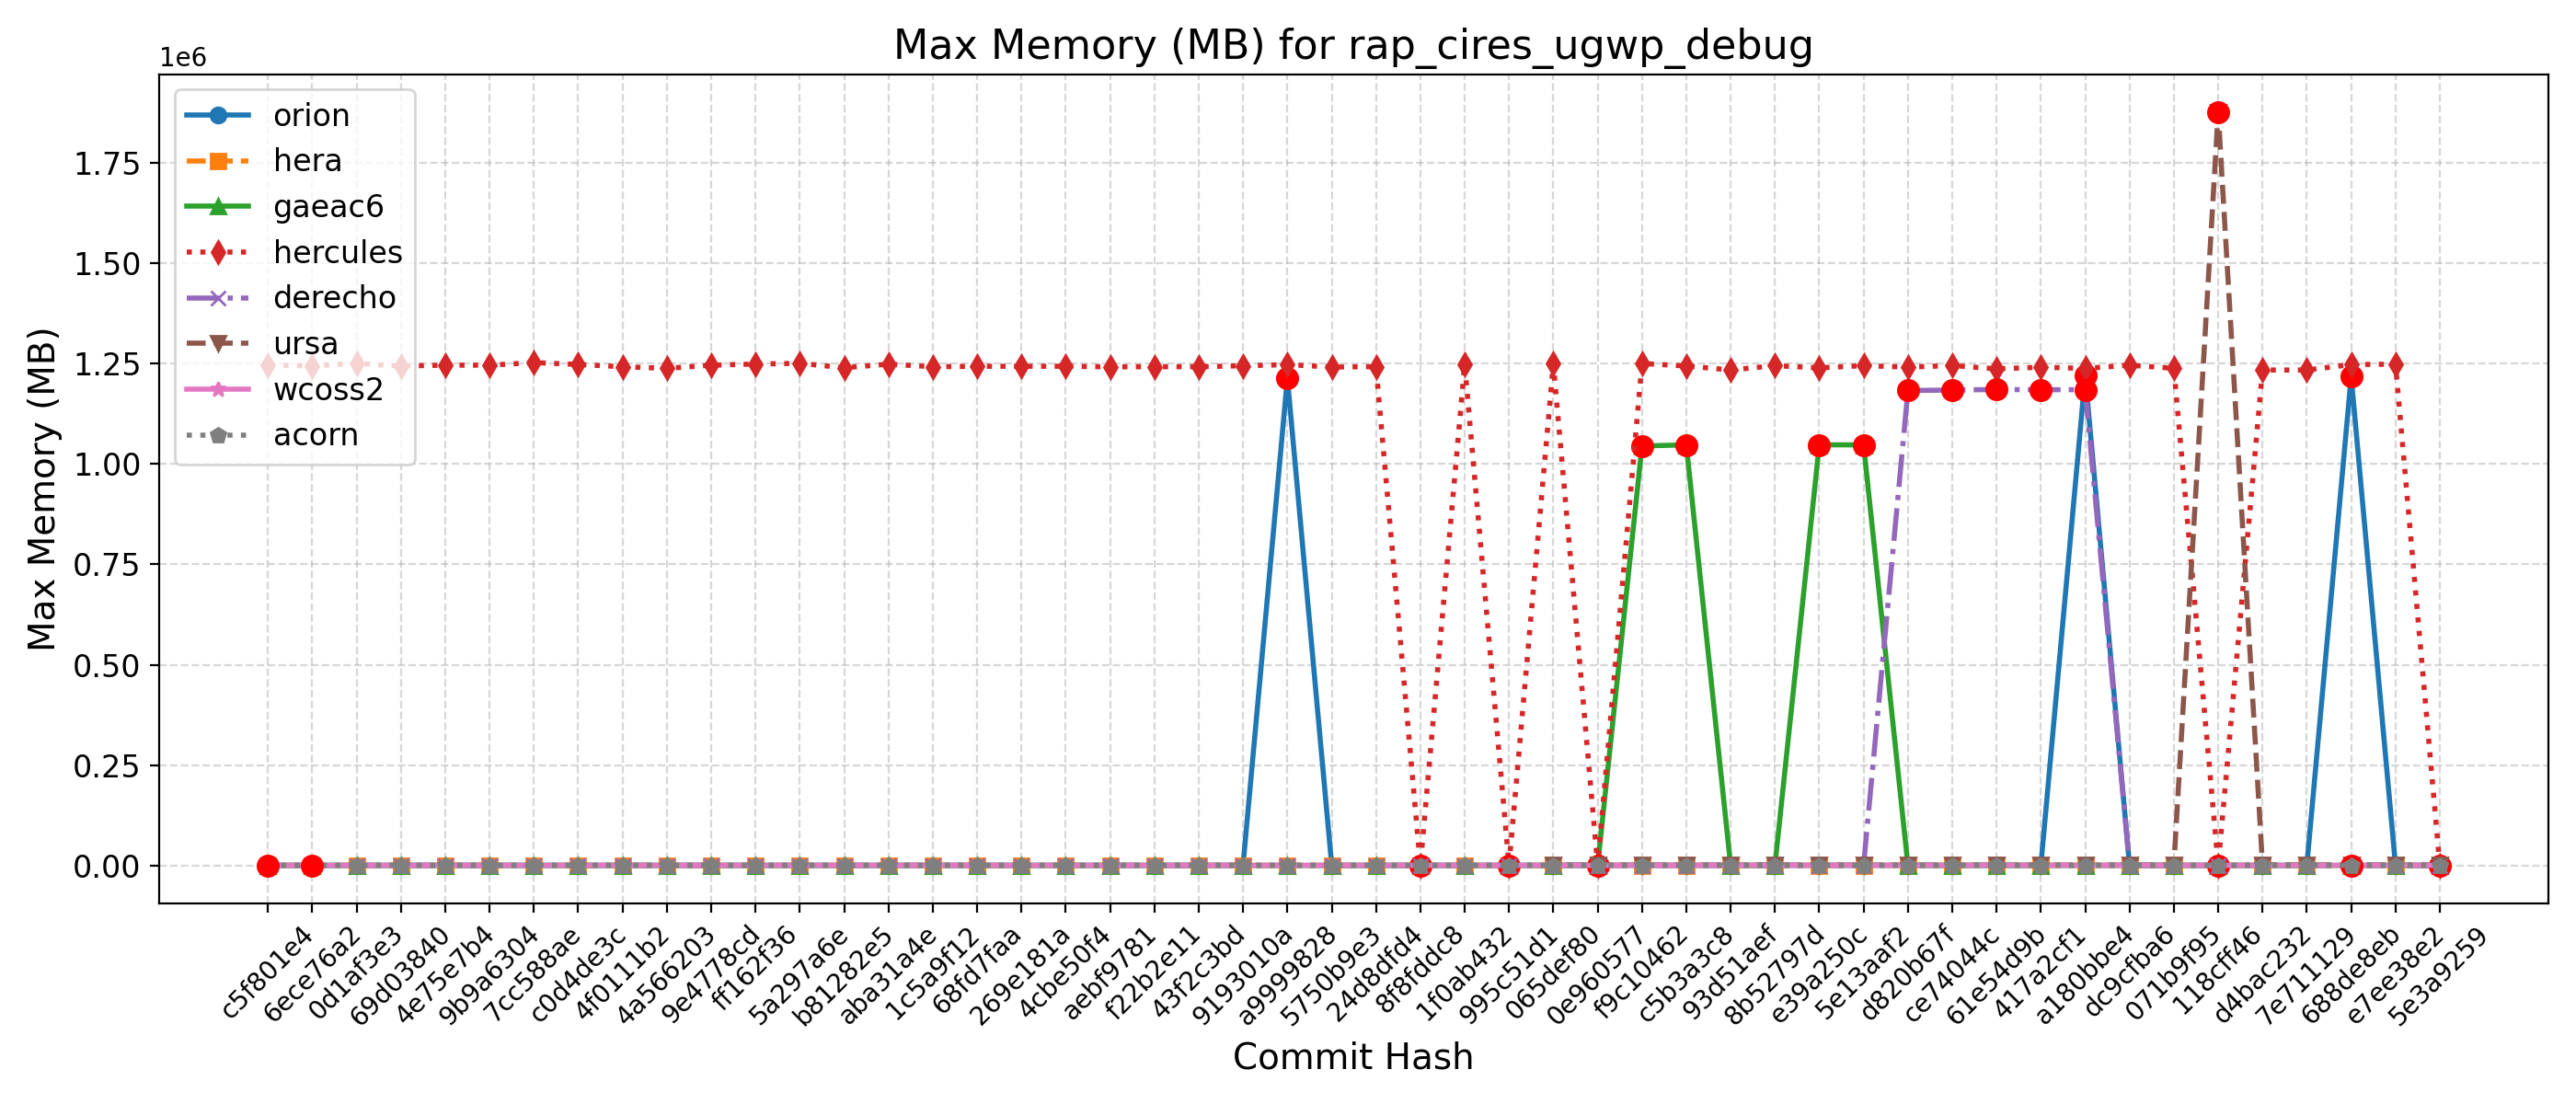

The data file committed next to this chart (first rows):
Hash, Date, Message, orion, hera, gaeac6, hercules, derecho, ursa, wcoss2, acorn
5e3a9259, 2025-09-10, Introduce tuning parameter for convectiv…, 1224, 1347, 1050, 1245, 1185, 1870, 1198, 1196
e7ee38e2, 2025-09-08, Scale-aware 3DTKE EDMF and TTE-EDMF GFS …, 1215, 1347, 1046, 1248052, 1185, 1876, 1201, 1195
688de8eb, 2025-09-04, Fix default cdmbgwd settings (#2788), 1217696, 1347, 1052, 1247116, 1185, 1871, 1186, 1194
7e711129, 2025-09-02, Use container with spack stack 1.9.2 (#2…, 1216, 1350, 1048, 1233580, 1185, 1867, 1201, 1197
d4bac232, 2025-08-29, MPAS dycore + Atmosphere Generalization …, 1216, 1350, 1048, 1233580, 1185, 1867, 1201, 1197
118cff46, 2025-08-25, Add FV3 grid mask for regional domains t…, 1212, 1342, 1047, 1240, 1181, 1875816, 1197, 1192
071b9f95, 2025-08-22, Fix Restart IAU and Ultra-Low Reproducib…, 1217, 1348, 1046, 1237972, 1185, 1869, 1200, 1193
dc9cfba6, 2025-08-19, Update CICE through 2025-07 and switch t…, 1210, 1338, 1051, 1245520, 1186, 1875, 1201, 1193
a180bbe4, 2025-08-15, FV3: Fix Prate_avg and UPP call freq + F…, 1220296, 1349, 1054, 1237656, 1184696, 1872, 1200, 1197
417a2cf1, 2025-08-13, Fix conus13km tests restart and decompos…, 1224, 1349, 1046, 1240596, 1184432, 1869, 1201, 1190
61e54d9b, 2025-08-11, Add two-way ocean-wave coupling feature …, 1213, 1345, 1047, 1236392, 1185084, 1877, 1190, 1194
ce74044c, 2025-08-06, Create a user-friendly "process model" t…, 1216, 1350, 1052, 1244832, 1183660, 1868, 1197, 1197
d820b67f, 2025-08-01, Update GOCART to v2.4.3 (#2819), 1210, 1338, 1050, 1240752, 1182620, 1877, 1201, 1198
5e13aaf2, 2025-07-29, Update DATM meshes and switch to bilinea…, 1207, 1334, 1047380, 1244428, 1182, 1872, 1201, 1198
e39a250c, 2025-07-24, Update FV3 hash to include UPP ss192/Urs…, 1214, 1335, 1047428, 1238896, 1182, 1875, 1202, 1199
8b52797d, 2025-07-21, Combination of 2684,2707,2771 (MERRA2 3-…, 1209, 1338, 1046, 1244408, 1184, 1890, 1202, 1195
93d51aef, 2025-07-17, Exporting Canopy Variables from AQM to F…, 1205, 1347, 1047, 1233664, 1182, 1877, 1201, 1195
c5b3a3c8, 2025-07-14, GFDLMP-v3 and TEMPO MP microphysics (#25…, 1223, 1351, 1047392, 1243568, 1188, 1881, 1199, 1192
f9c10462, 2025-07-11, Combination of several CCPP-physics PRs …, 1219, 1333, 1044572, 1249872, 1180, 1870, 1198, 1197
0e960577, 2025-07-09, Combination #2777 (maintask writes CMEPS…, 1222, 1349, 1042, 1251, 1187, 1875, 1202, 1195
065def80, 2025-07-07, Port UFS-WM to Ursa (#2471), 1226, 1353, 1043, 1249200, 1185, 1876, 1194, 1194
995c51d1, 2025-07-03, Upgrade UFS-WM to spack-stack/1.9.2 (#26…, 1226, 1353, 1043, 1254, 1185, , 1194, 1194
1f0ab432, 2025-07-01, Reduce WW3 memory use (#2624), 1214, 1235, 1051, 1247464, 1191, , 1195, 1201
8f8fddc8, 2025-06-30, Bring in scale-aware 3DTKE related chang…, 1215, 1241, 1044, 1251, 1192, , 1203, 1201
24d8dfd4, 2025-06-26, Slight modification in orographic gravit…, 1217, 1233, 1045, 1241816, 1190, , 1192, 1199
5750b9e3, 2025-06-20, gcycle update (#2747), 1217, 1236, 1044, 1241028, 1191, , 1200, 1195
a9999828, 2025-06-12, Add a new parameter in dycore to control…, 1213276, 1239, 1042, 1246944, 1190, , 1195, 1196
9193010a, 2025-06-06, In Noah-MP, set zero for canopy liquid a…, 1215, 1232, 1045, 1244132, 1190, , 1194, 1198
43f2c3bd, 2025-06-04, Urgent Documentation Update for HSD Capa…, 1217, 1232, 1044, 1241804, 1190, , 1198, 1197
f22b2e11, 2025-06-02, Bug fix for surface roughness calculatio…, 1217, 1232, 1044, 1241804, 1190, , 1198, 1197
aebf9781, 2025-05-27, Fix bug to improve wave initialization b…, 1213, 1202, 1046, 1241396, 1196, , 1190, 1201
4cbe50f4, 2025-05-23, Add idealized, regional tropical cyclone…, 1221, 1196, 1048, 1242924, 1189, , 1196, 1195
269e181a, 2025-05-23, Add GFSv17 IAU restart tests without wav…, 1221, 1196, 1048, 1242924, 1189, , 1196, 1195
68fd7faa, 2025-05-15, Enable Hera, Hercules Gnu tests: cpld_de…, 1213, 1238, 1041, 1242812, 1190, , 1195, 1199
1c5a9f12, 2025-05-09, Add "ultra low" coupled configurations t…, 1213, 1235, 1041, 1241756, 1190, , 1195, 1199
aba31a4e, 2025-05-06, Resolve miscellaneous WM issues and upda…, 1215, 1208, 1046, 1248196, 1191, , 1198, 1197
b81282e5, 2025-05-05, Switch to vector remapping and bilinear …, 1215, 1208, 1046, 1239268, 1191, , 1198, 1197
5a297a6e, 2025-05-02, improve coupled model startup cost for w…, 1214, 1201, 1044, 1250208, 1191, , 1195, 1197
ff162f36, 2025-05-01, NSSL MP scheme updates + Stochastic Phys…, 1210, 1200, 1046, 1248480, 1196, , 1197, 1200
9e4778cd, 2025-04-25, Loosen restriction on optional arguments…, 1215, 1201, 1044, 1245540, 1192, , 1198, 1200
4a566203, 2025-04-23, CMake Atmosphere Dycore Generalization +…, 1212, 1206, 1048, 1237724, 1188, , 1195, 1197
4f0111b2, 2025-04-21, Add CMEPS log file at restart write; IAU…, 1212, 1201, 1046, 1241704, 1188, , 1196, 1197
c0d4de3c, 2025-04-18, Update mom6 to its main repository 20250…, 1213, 1202, 1046, 1247472, 1196, , 1197, 1198
7cc588ae, 2025-04-16, Add PIO configuration variables for CMEP…, 1217, 1233, 1045, 1252064, 1193, , 1197, 1197
9b9a6304, 2025-04-11, Memcheck fixes (#2655), 1215, 1233, 1045, 1245548, 1197, , 1202, 1198
4e75e7b4, 2025-04-10, Update upp submodule to the latest UPP (…, 1218, 1238, 1045, 1245720, 1192, , 1206, 1203
69d03840, 2025-04-07, Use ESMF Redist instead of Remap for FV3…, 1223, 1205, 1043, 1243324, 1197, , 1205, 1196
0d1af3e3, 2025-04-02, Convert GFS DDTs from blocked data struc…, 1224, 1234, 1043, 1250152, 1195, , 1205, 1195
6ece76a2, 2025-03-28, Update WW3  by merging develop  as of 20…, 1224, 1233, 1050, 1243756, 1200, , 1206, 1210
c5f801e4, 2025-03-27, Sync CDEPS and CMEPS to ESCOMP (#2664), 1217, 1232, 1050, 1246016, 1201, , 1205, 1211
